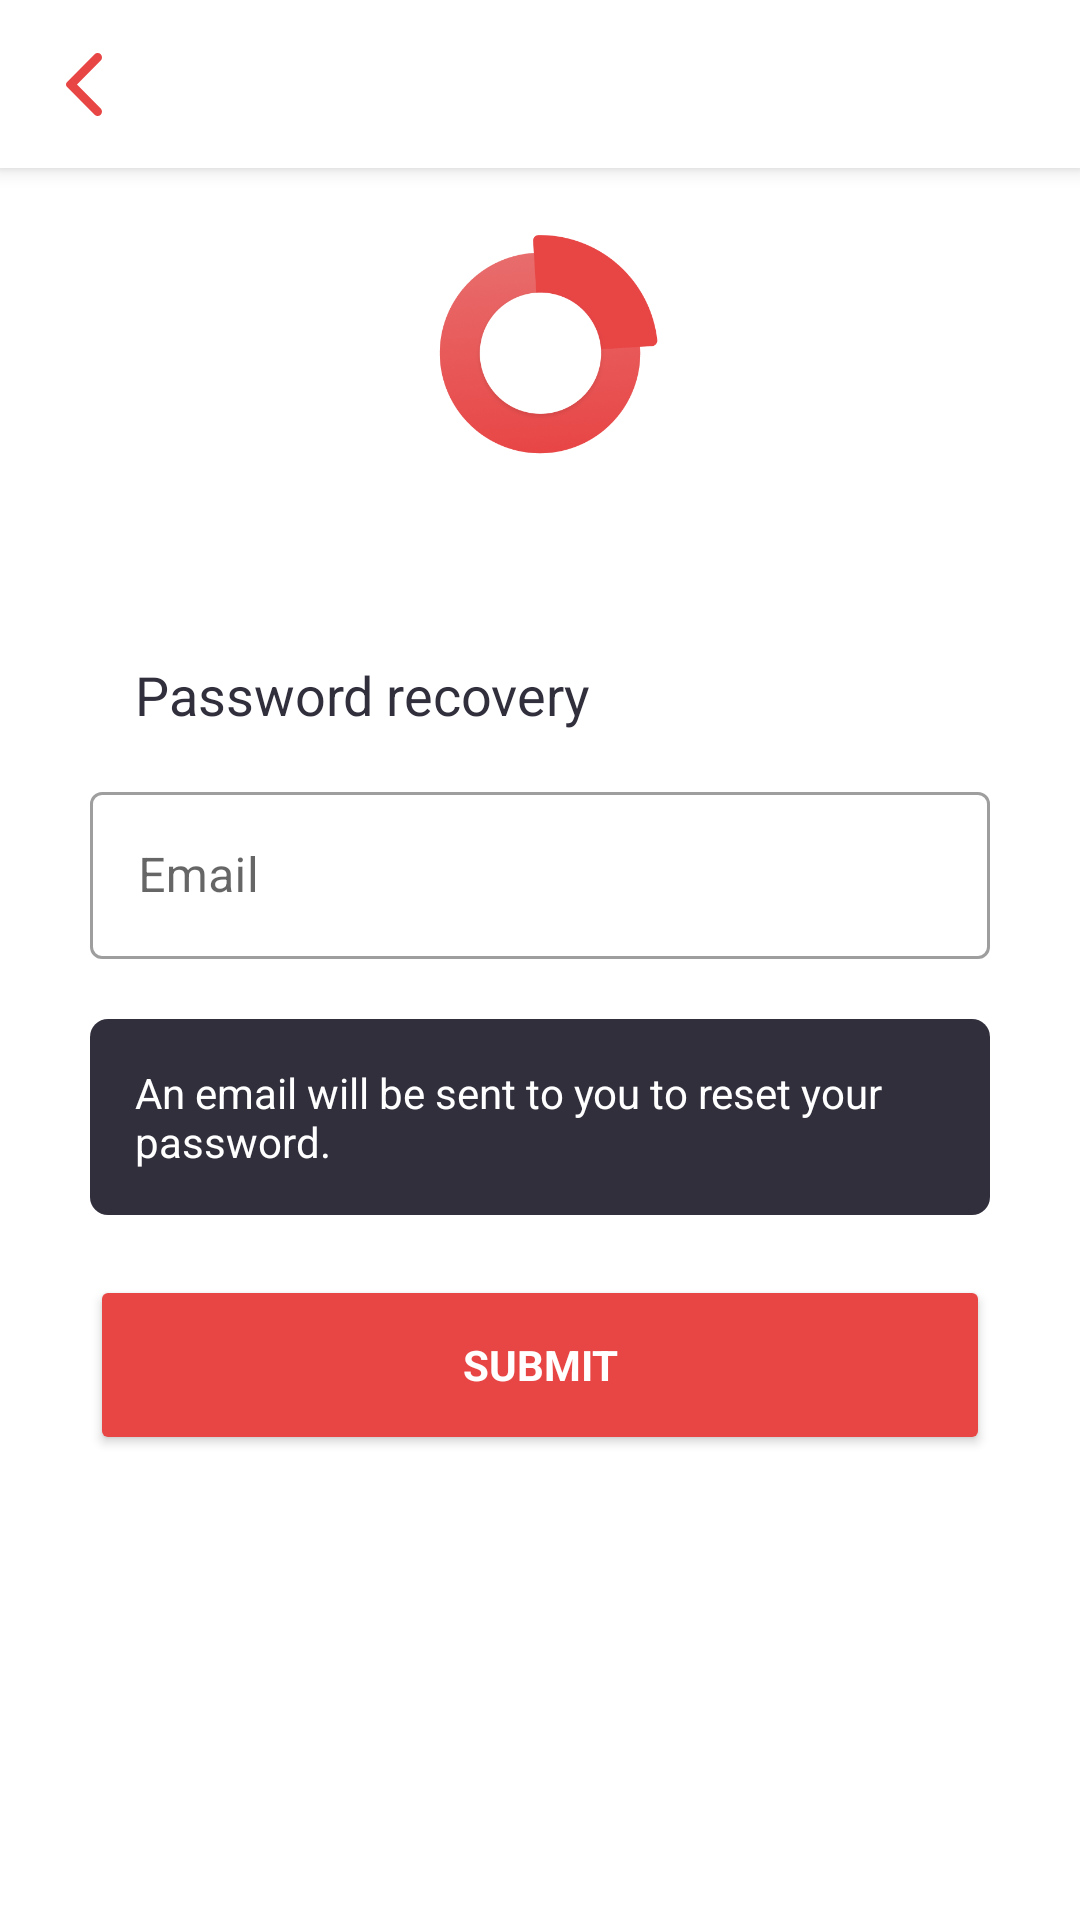

Here is an Android app screen rendered from its layout file. Give the layout XML and the strings, colors and styles it references.
<!-- AndroidManifest.xml: application theme Theme.DataGrapher -->
<!-- res/layout/fragment_password_reset.xml -->
<?xml version="1.0" encoding="utf-8"?>
<androidx.constraintlayout.widget.ConstraintLayout xmlns:android="http://schemas.android.com/apk/res/android"
    xmlns:app="http://schemas.android.com/apk/res-auto"
    xmlns:tools="http://schemas.android.com/tools"
    android:layout_width="match_parent"
    android:layout_height="match_parent"
    tools:context=".presentation.ui.authorization.AuthorizationFragment">

    <include
        android:id="@+id/app_bar"
        layout="@layout/app_bar_authentication" />

    <ImageView
        android:id="@+id/imageViewLogo"
        android:layout_width="match_parent"
        android:layout_height="0dp"
        android:layout_marginTop="?attr/actionBarSize"
        android:layout_marginBottom="30dp"
        android:paddingTop="20dp"
        android:paddingBottom="30dp"
        android:src="@drawable/logo_red"
        app:layout_constraintBottom_toTopOf="@+id/tvTitle"
        app:layout_constraintEnd_toEndOf="parent"
        app:layout_constraintStart_toStartOf="parent"
        app:layout_constraintTop_toTopOf="parent"
        tools:ignore="ContentDescription" />

    <TextView
        android:id="@+id/tvTitle"
        android:layout_width="wrap_content"
        android:layout_height="wrap_content"
        android:layout_marginStart="45dp"
        android:layout_marginBottom="15dp"
        android:text="@string/password_recovery"
        android:textColor="@color/majorDark"
        android:textSize="18sp"
        app:layout_constraintBottom_toTopOf="@+id/layoutEmail"
        app:layout_constraintStart_toStartOf="parent" />


    <com.google.android.material.textfield.TextInputLayout
        android:id="@+id/layoutEmail"
        style="@style/Widget.MaterialComponents.TextInputLayout.OutlinedBox"
        android:layout_width="match_parent"
        android:layout_height="wrap_content"
        android:layout_marginStart="@dimen/sign_field_margin"
        android:layout_marginEnd="@dimen/sign_field_margin"
        android:layout_marginBottom="20dp"
        app:endIconMode="clear_text"
        app:helperTextTextColor="@color/majorRed"
        app:layout_constraintBottom_toTopOf="@+id/tvReset">

        <com.google.android.material.textfield.TextInputEditText
            android:id="@+id/editTextEmail"
            android:layout_width="match_parent"
            android:layout_height="match_parent"
            android:hint="@string/email"
            android:inputType="textEmailAddress"
            android:textColor="@color/majorDark" />

    </com.google.android.material.textfield.TextInputLayout>

    <TextView
        android:id="@+id/tvReset"
        android:layout_width="match_parent"
        android:layout_height="wrap_content"
        android:layout_marginStart="@dimen/sign_field_margin"
        android:layout_marginEnd="@dimen/sign_field_margin"
        android:layout_marginBottom="20dp"
        android:background="@drawable/reset_message_background"
        android:padding="15dp"
        android:text="@string/an_email_will_be_sent_to_you_to_reset_your_password"
        android:textColor="@color/white"
        app:layout_constraintBottom_toTopOf="@+id/btnReset"
        app:layout_constraintEnd_toEndOf="parent"
        app:layout_constraintStart_toStartOf="parent" />


    <Button
        android:id="@+id/btnReset"
        android:layout_width="match_parent"
        android:layout_height="60dp"
        android:layout_marginStart="@dimen/sign_field_margin"
        android:layout_marginEnd="@dimen/sign_field_margin"
        android:layout_marginBottom="155dp"
        android:backgroundTint="@color/majorRed"
        android:text="@string/submit"
        android:textColor="@color/white"
        android:textSize="14sp"
        android:textStyle="bold"
        app:layout_constraintBottom_toBottomOf="parent"
        app:layout_constraintEnd_toEndOf="parent"
        app:layout_constraintStart_toStartOf="parent" />


</androidx.constraintlayout.widget.ConstraintLayout>
<!-- res/layout/app_bar_authentication.xml (included above) -->
<?xml version="1.0" encoding="utf-8"?>
<androidx.coordinatorlayout.widget.CoordinatorLayout xmlns:android="http://schemas.android.com/apk/res/android"
    xmlns:app="http://schemas.android.com/apk/res-auto"
    android:layout_width="match_parent"
    android:layout_height="match_parent">

    <com.google.android.material.appbar.AppBarLayout
        android:layout_width="match_parent"
        android:layout_height="wrap_content">

        <androidx.appcompat.widget.Toolbar
            android:id="@+id/tool_bar"
            android:layout_width="match_parent"
            android:layout_height="?attr/actionBarSize"
            android:background="@color/white"
            android:textAppearance="@style/ToolBarText"
            app:navigationIcon="@drawable/chevron_back"
            app:popupTheme="@style/popupTheme"
            app:title=" ">

        </androidx.appcompat.widget.Toolbar>

    </com.google.android.material.appbar.AppBarLayout>

</androidx.coordinatorlayout.widget.CoordinatorLayout>
<!-- resources referenced by this layout -->
<resources>
  <color name="majorDark">#322F3D</color>
  <color name="majorRed">#E84545</color>
  <color name="white">#FFFFFFFF</color>
  <dimen name="sign_field_margin">30dp</dimen>
  <!-- drawable chevron_back (drawable) -->
  <vector xmlns:android="http://schemas.android.com/apk/res/android"
      android:width="12dp"
      android:height="21dp"
      android:viewportWidth="12"
      android:viewportHeight="21">
    <path
        android:pathData="M0.292,11.213C-0.097,10.819 -0.097,10.182 0.292,9.787L9.537,0.428C10.099,-0.143 11.014,-0.143 11.578,0.428C12.14,0.998 12.14,1.923 11.578,2.493L3.669,10.5L11.578,18.506C12.14,19.077 12.14,20.003 11.578,20.573C11.014,21.142 10.099,21.142 9.537,20.573L0.292,11.213Z"
        android:fillColor="#E84545"
        android:fillType="evenOdd"/>
  </vector>
  <!-- drawable logo_red: png bitmap (drawable, 46413 bytes) -->
  <!-- drawable reset_message_background (drawable) -->
  <?xml version="1.0" encoding="utf-8"?>
  <shape xmlns:android="http://schemas.android.com/apk/res/android">
      <solid android:color="@color/majorDark" />
      <corners android:radius="6dp"
          />
  </shape>
  <string name="an_email_will_be_sent_to_you_to_reset_your_password">An email will be sent to you to reset your password.</string>
  <string name="email">Email</string>
  <string name="password_recovery">Password recovery</string>
  <string name="submit">Submit</string>
  <style name="ToolBarText">
          <item name="android:textSize">20sp</item>
          <item name="android:textColor">@color/majorDark</item>
      </style>
  <style name="popupTheme" parent="ThemeOverlay.AppCompat.Light" />
  <style name="Theme.DataGrapher" parent="Theme.MaterialComponents.DayNight.NoActionBar">
  
          <item name="colorPrimary">@color/majorRed</item>
          <item name="colorPrimaryVariant">@color/majorRed</item>
          <item name="colorOnPrimary">@color/black</item>
  
          <item name="colorSecondary">@color/majorDark</item>
          <item name="colorSecondaryVariant">@color/minorGray</item>
          <item name="colorOnSecondary">@color/black</item>
  
          <item name="android:statusBarColor">@color/white</item>
          <item name="android:windowLightStatusBar">true</item>
          <item name="windowActionBar">false</item>
          <item name="windowNoTitle">true</item>
          <item name="fontFamily">@font/poppins_regular</item>
          <item name="android:windowSoftInputMode">adjustNothing</item>
          <item name="snackbarStyle">@style/snackbar</item>
          <item name="snackbarTextViewStyle">@style/snackbar</item>
      </style>
  <color name="black">#FF000000</color>
  <color name="minorGray">#A5A5A5</color>
  <style name="snackbar" parent="Widget.MaterialComponents.Snackbar">
          <item name="android:background">@color/majorRed</item>
          <item name="android:textColor">@color/white</item>
          <item name="android:gravity">center</item>
      </style>
</resources>
